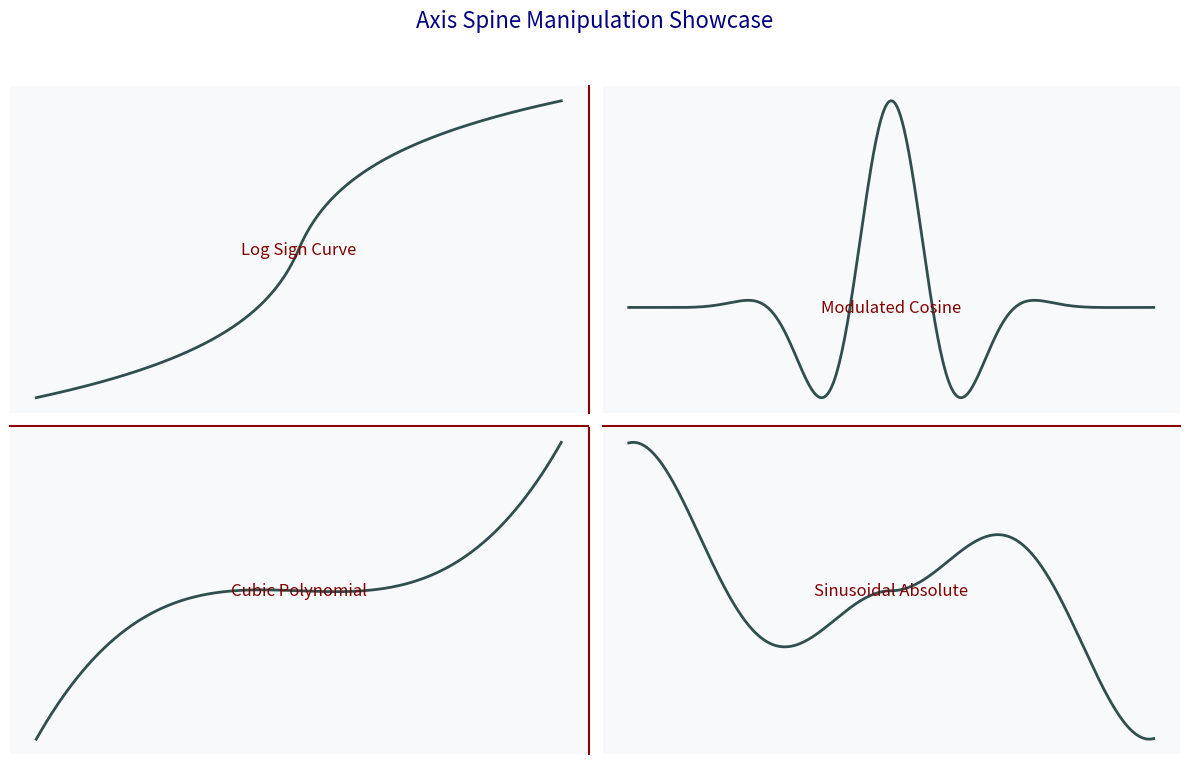

Write the Python code that produced this figure.
# spine_visualizer.py
import numpy as np
import matplotlib.pyplot as plt

class SpineVisualizer:
    """
    Demonstrates custom subplot styling using axis spine manipulation, text overlays,
    and curve visualization in a grid layout.
    """

    @staticmethod
    def display_spines():
        x = np.linspace(-10, 10, 400)
        y_funcs = [
            lambda x: np.log(np.abs(x) + 1) * np.sign(x),
            lambda x: np.exp(-x**2 / 10) * np.cos(x),
            lambda x: x**3 - 6*x,
            lambda x: np.abs(x) * np.sin(x / 2)
        ]

        titles = ["Log Sign Curve", "Modulated Cosine", "Cubic Polynomial", "Sinusoidal Absolute"]
        fig, axs = plt.subplots(2, 2, figsize=(12, 8))
        fig.suptitle("Axis Spine Manipulation Showcase", fontsize=16, color='navy')

        for ax, func, label in zip(axs.flat, y_funcs, titles):
            y = func(x)
            ax.plot(x, y, color='darkslategray', linewidth=2)
            ax.set_facecolor('#f8f9fa')
            ax.text(0, 0, label, fontsize=12, ha='center', va='center', style='italic', color='maroon')

            # Spine customization
            ax.spines['top'].set_visible(False)
            ax.spines['right'].set_visible(False)
            ax.spines['left'].set_position(('outward', 10))
            ax.spines['bottom'].set_position(('outward', 10))

            for spine in ax.spines.values():
                spine.set_linewidth(1.5)
                spine.set_color('darkred')

            ax.set_xticks([])
            ax.set_yticks([])

        plt.tight_layout(rect=[0, 0.03, 1, 0.95])
        plt.show()


if __name__ == "__main__":
    SpineVisualizer.display_spines()
